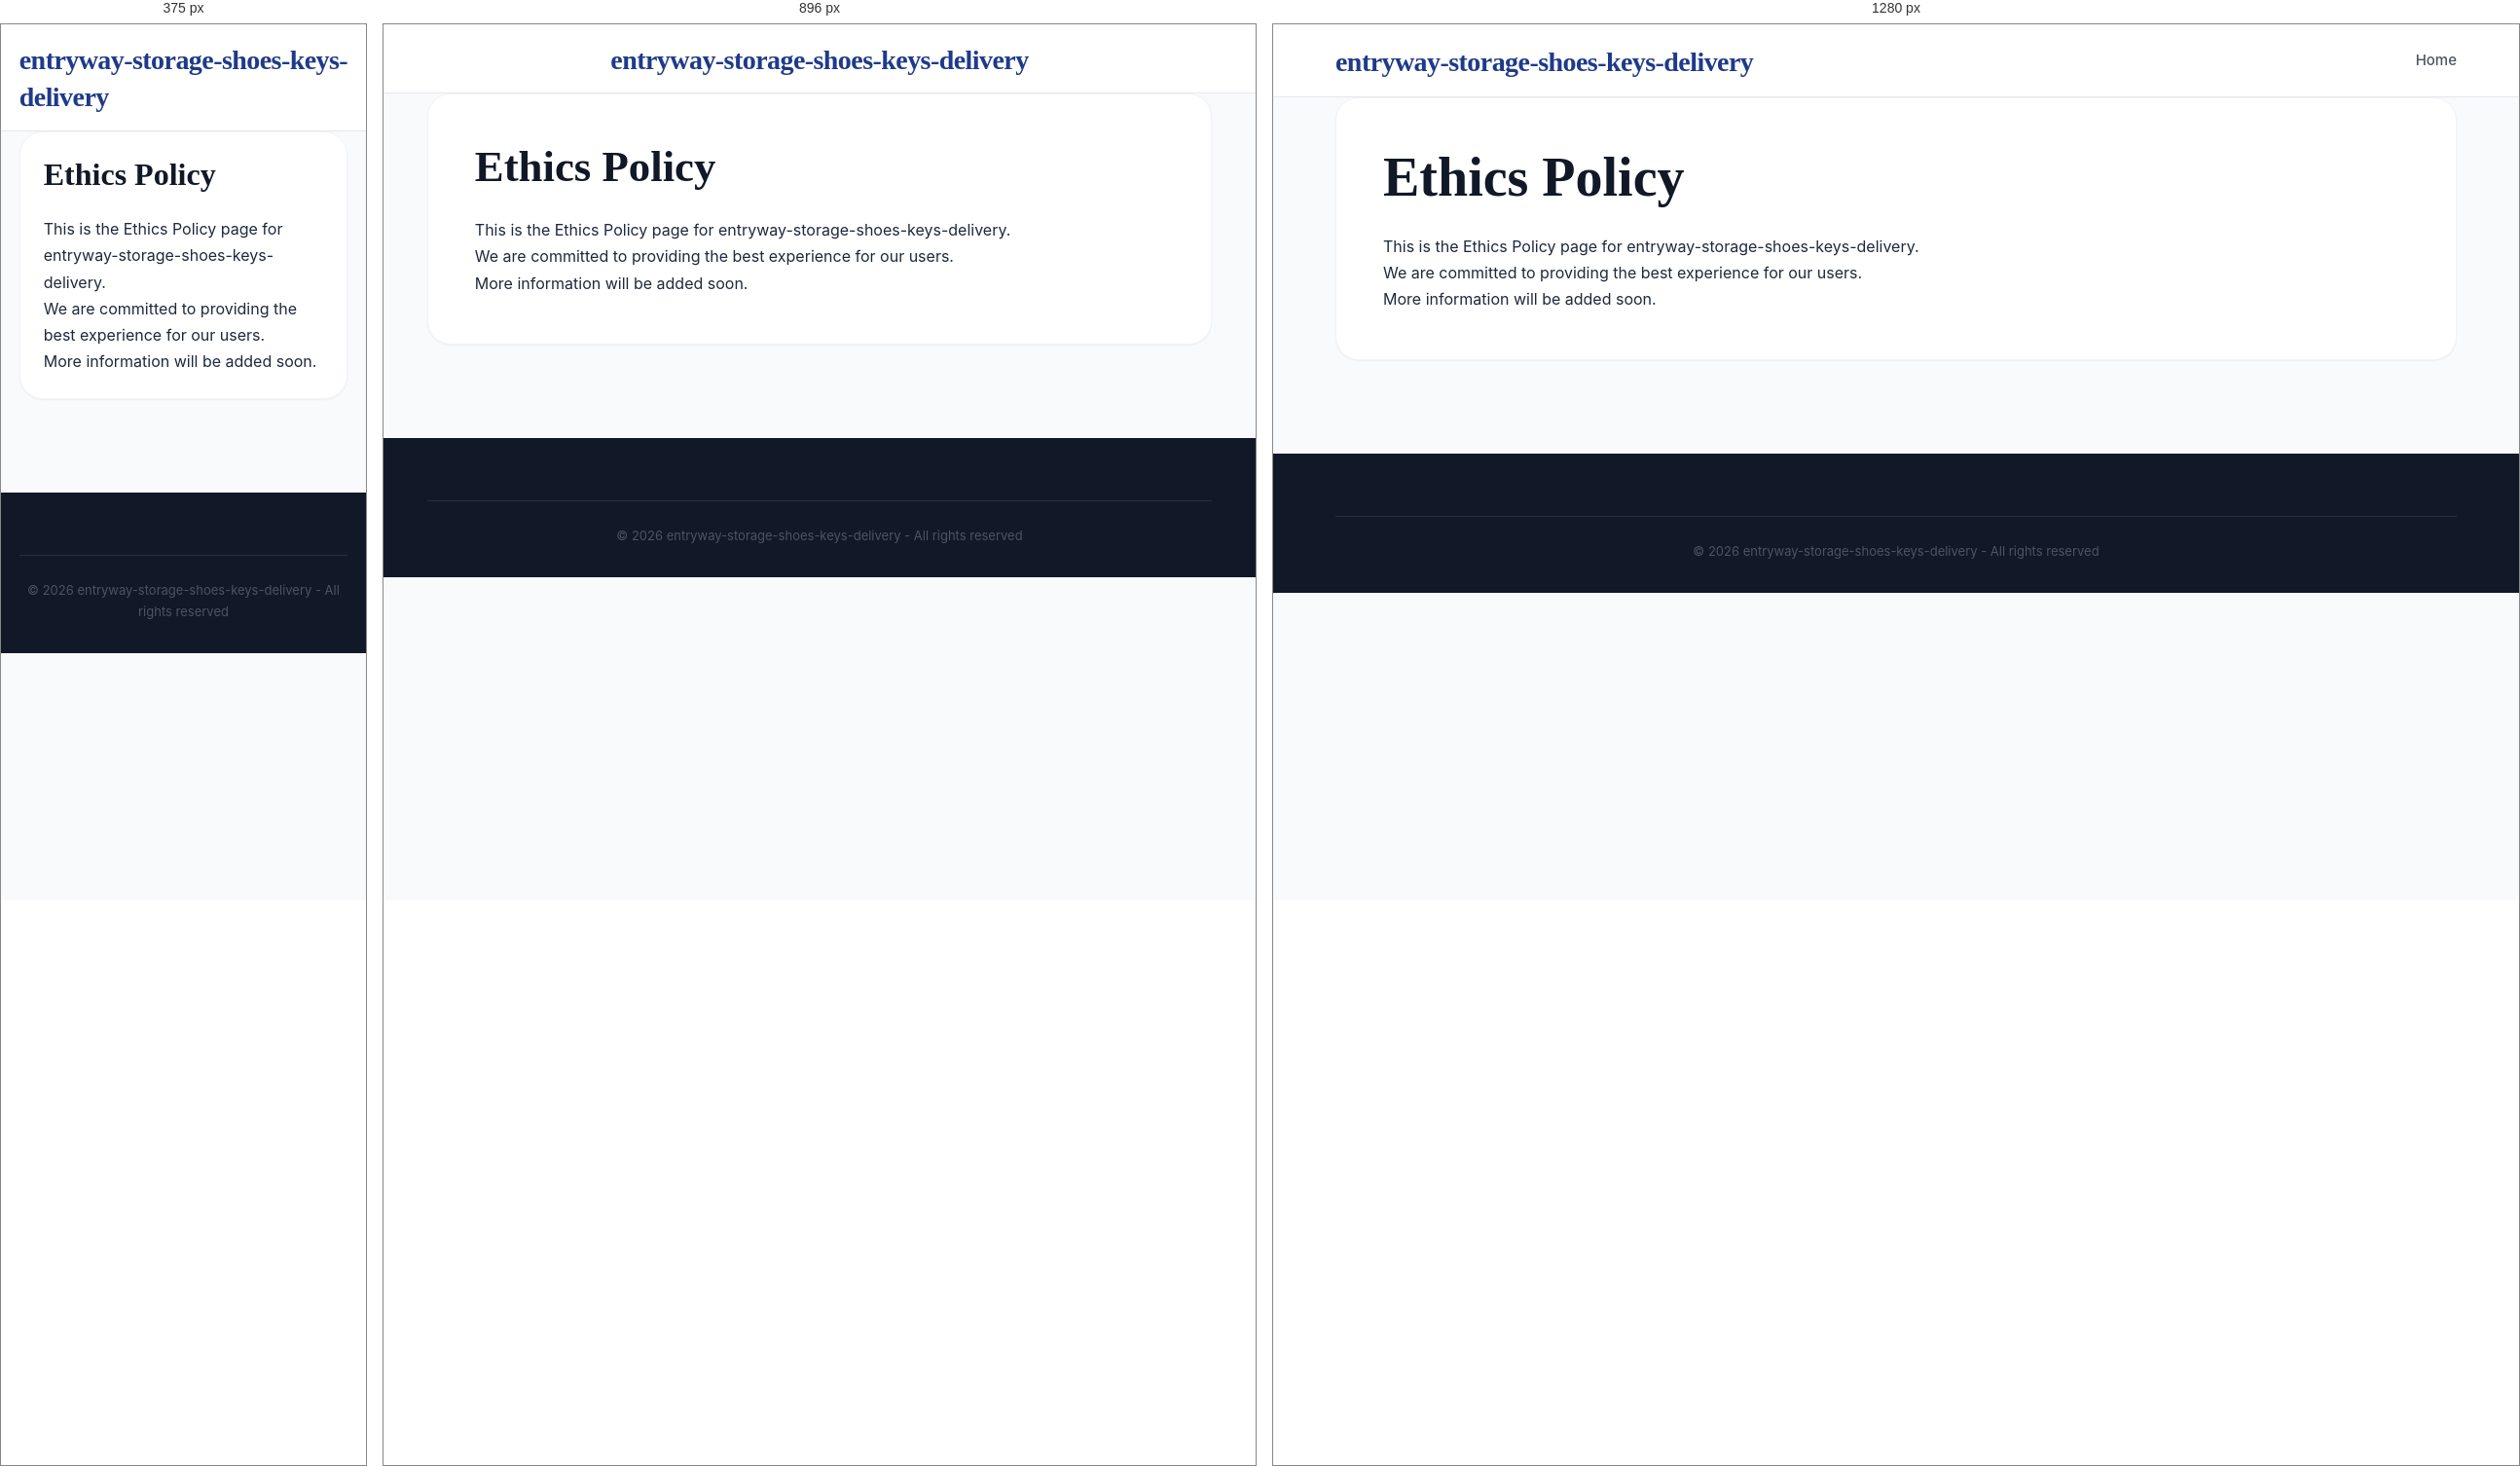
Rendered at 375 px, 896 px and 1280 px, left to right.

<!-- file: ethics-policy.html -->
<!DOCTYPE html>
<html lang="en">
<head>
    <meta charset="UTF-8">
    <meta name="viewport" content="width=device-width, initial-scale=1.0">
    <title>Ethics Policy - entryway-storage-shoes-keys-delivery</title>
    <meta name="description" content="Information about Ethics Policy">
    <link rel="stylesheet" href="css/style.css">
</head>
<body>
    <header class="header">
        <div class="container">
            <div class="header-content">
                <h1 class="logo"><a href="index.html">entryway-storage-shoes-keys-delivery</a></h1>
                <nav class="nav">
                    <a href="index.html" class="nav-link">Home</a>
                </nav>
            </div>
        </div>
    </header>

    <main class="main">
        <div class="container">
            <div class="article-full">
                <h1>Ethics Policy</h1>
                <div class="legal-content">
                    <p>This is the Ethics Policy page for entryway-storage-shoes-keys-delivery.</p>
                    <p>We are committed to providing the best experience for our users.</p>
                    <p>More information will be added soon.</p>
                </div>
            </div>
        </div>
    </main>

    <footer class="footer">
        <div class="container">
            <div class="footer-bottom">
                <p>&copy; 2026 entryway-storage-shoes-keys-delivery - All rights reserved</p>
            </div>
        </div>
    </footer>
</body>
</html>

/* @media block from style.css */
@media (max-width: 1024px) {
    .mobile-menu-toggle {
        display: flex;
    }

    .nav {
        display: none;
        position: absolute;
        top: 100%;
        left: 0;
        width: 100%;
        background: var(--white);
        flex-direction: column;
        padding: 1rem 0;
        box-shadow: var(--shadow-lg);
        border-top: 1px solid var(--gray-100);
        z-index: 1000;
        gap: 0;
    }

    .nav.active {
        display: flex;
    }

    .nav-link {
        width: 100%;
        padding: 1rem 2rem;
        border-bottom: 1px solid var(--gray-50);
    }

    .nav-dropdown {
        width: 100%;
    }

    .dropdown-content {
        position: static;
        display: block;
        box-shadow: none;
        border: none;
        padding: 0;
        background: var(--gray-50);
    }

    .dropdown-content a {
        padding: 1rem 3rem;
    }

    .content-and-sidebar {
        flex-direction: column;
    }
    .main-content, .sidebar {
        flex: 0 0 100%;
    }
    .header-content {
        flex-direction: column;
        gap: 1rem;
    }
}

/* @media block from style.css */
@media (max-width: 768px) {
    .article-grid {
        grid-template-columns: 1fr !important;
    }
    .article-full {
        padding: 1.5rem;
    }
    .nav {
        overflow-x: auto;
        width: 100%;
        justify-content: flex-start;
        padding-bottom: 0.5rem;
    }
}